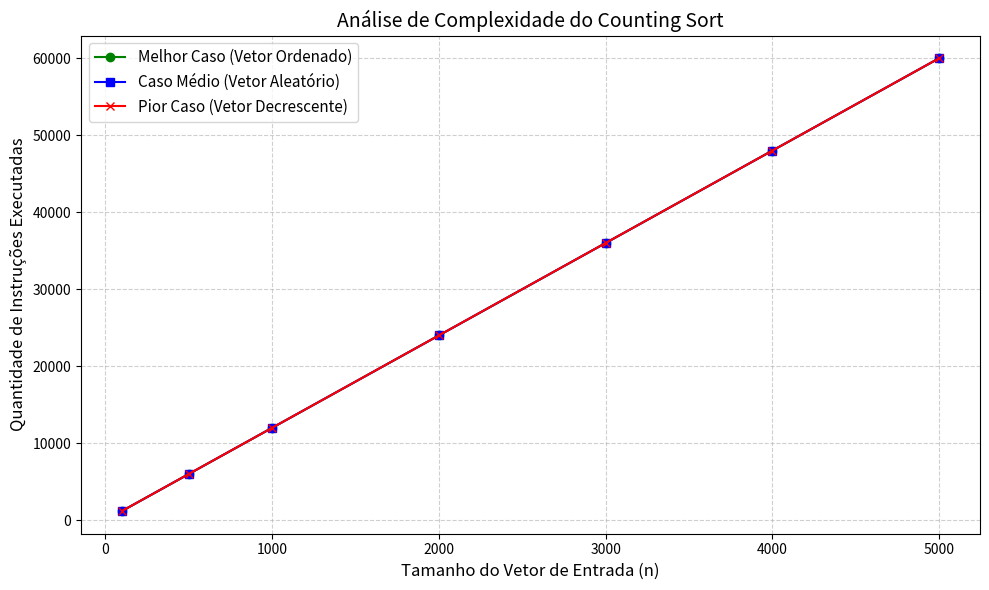

Here is the Python script that generated this plot:
import random
import matplotlib.pyplot as plt


def counting_sort_analise(vetor):
    instrucoes = 0
    instrucoes += 1
    if len(vetor) == 0:
        return vetor, instrucoes

    maior_elemento = max(vetor)
    instrucoes += len(vetor) + 1

    vetor_contagem = [0] * (maior_elemento + 1)
    instrucoes += (maior_elemento + 1)

    for numero in vetor:
        instrucoes += 1
        vetor_contagem[numero] += 1
        instrucoes += 1

    for i in range(1, len(vetor_contagem)):
        instrucoes += 1
        vetor_contagem[i] += vetor_contagem[i - 1]
        instrucoes += 1

    vetor_saida = [0] * len(vetor)
    instrucoes += len(vetor) + 1

    for i in range(len(vetor) - 1, -1, -1):
        instrucoes += 1
        numero_atual = vetor[i]
        instrucoes += 1
        posicao_correta = vetor_contagem[numero_atual] - 1
        instrucoes += 1
        vetor_saida[posicao_correta] = numero_atual
        instrucoes += 1
        vetor_contagem[numero_atual] -= 1
        instrucoes += 1

    return vetor_saida, instrucoes


# experimento

tamanhos = [100, 500, 1000, 2000, 3000, 4000, 5000]

instrucoes_ordenado = []
instrucoes_aleatorio = []
instrucoes_decrescente = []

for n in tamanhos:
    # melhor caso — vetor já ordenado (crescente)
    vetor_ordenado = list(range(n))
    _, inst_ordenado = counting_sort_analise(vetor_ordenado)
    instrucoes_ordenado.append(inst_ordenado)

    # caso médio — vetor com valores aleatórios
    vetor_aleatorio = [random.randint(0, n) for _ in range(n)]
    _, inst_aleatorio = counting_sort_analise(vetor_aleatorio)
    instrucoes_aleatorio.append(inst_aleatorio)

    # pior caso — vetor em ordem decrescente
    vetor_decrescente = list(range(n, 0, -1))
    _, inst_decrescente = counting_sort_analise(vetor_decrescente)
    instrucoes_decrescente.append(inst_decrescente)

# geração do grafico

plt.figure(figsize=(10, 6))

plt.plot(tamanhos, instrucoes_ordenado, label='Melhor Caso (Vetor Ordenado)',
         color='green', marker='o')
plt.plot(tamanhos, instrucoes_aleatorio, label='Caso Médio (Vetor Aleatório)',
         color='blue', marker='s')
plt.plot(tamanhos, instrucoes_decrescente, label='Pior Caso (Vetor Decrescente)',
         color='red', marker='x')

plt.title('Análise de Complexidade do Counting Sort', fontsize=14)
plt.xlabel('Tamanho do Vetor de Entrada (n)', fontsize=12)
plt.ylabel('Quantidade de Instruções Executadas', fontsize=12)
plt.grid(True, linestyle='--', alpha=0.6)
plt.legend(fontsize=11)

plt.tight_layout()
plt.show()
